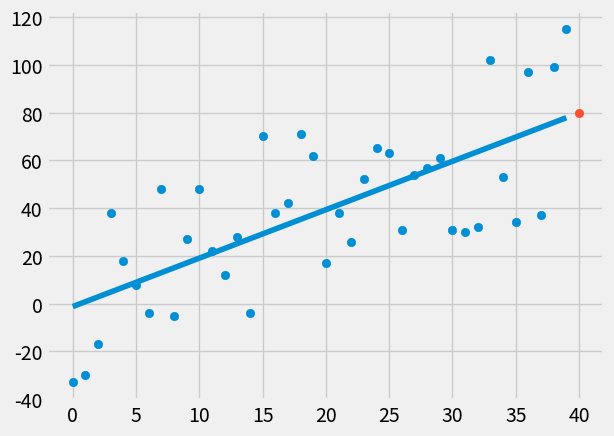

Recreate this plot in Python.
from statistics import mean
import numpy as np
import matplotlib.pyplot as plt
from matplotlib import style
import random

style.use('fivethirtyeight')

#x = np.array([1,2,3,4,5,6], dtype=np.float64)
#y = np.array([5,4,6,5,6,7], dtype=np.float64)

def create_dataset(hm, variance, step=2, correlation=False):
    val = 1
    y = []
    for i in range(hm):
        Y = val + random.randrange(-variance, variance)
        y.append(Y)
        if correlation and correlation == 'pos':
            val += step
        elif correlation and correlation == 'neg':
            val -= step
        x = [i for i in range(len(y))]
    return np.array (x, dtype=np.float64), np.array(y, dtype=np.float64)

x, y = create_dataset(40, 40, 2, correlation = 'pos')

def coefficient_and_intercept (x,y):
    m = (((mean(x) * mean(y)) - mean(x * y)) /
         ((mean(x) * mean(x)) - mean(x * x)))
    b = mean(y) - m * mean (x) 
    return m, b

def squared_error(y_orig, y_line):
    return sum((y_line - y_orig) **2)

def coefficient_of_determination (y_orig, y_line):
    y_mean_line = [mean(y_orig) for y in y_orig]
    squared_error_regr = squared_error(y_orig, y_line)
    squared_error_y_mean = squared_error(y_orig, y_mean_line)
    return 1 - (squared_error_regr / squared_error_y_mean)

m,b = coefficient_and_intercept(x,y)

regression_line = [(m * x) + b for x in x]

predict_x = len(x)
predict_y = (m * predict_x) + b

r_squared = coefficient_of_determination (y, regression_line)
print(r_squared)

plt.scatter (x,y)
plt.plot(x, regression_line)
plt.scatter (predict_x,predict_y)
plt.show()

